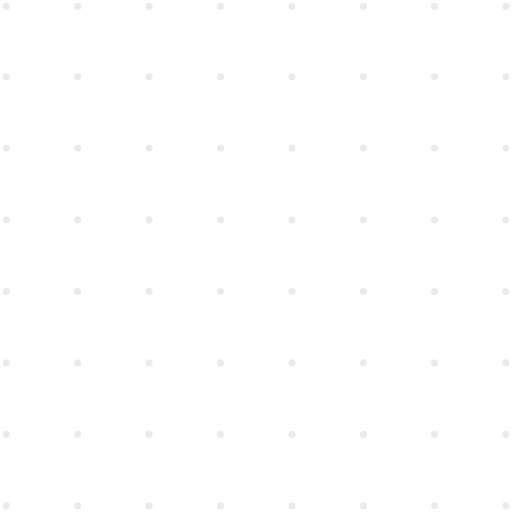
t = 0.00 s
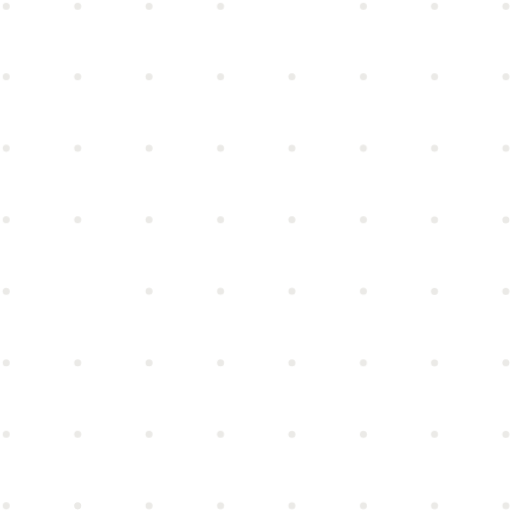
t = 1.67 s
t = 3.33 s: frame unchanged from t = 0.00 s, image omitted
t = 5.00 s: frame unchanged from t = 0.00 s, image omitted
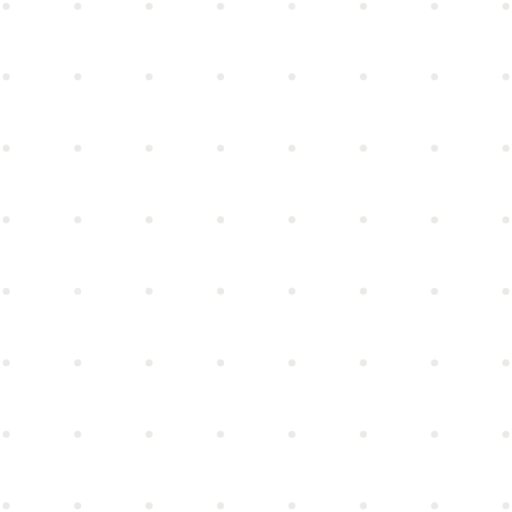
t = 6.67 s
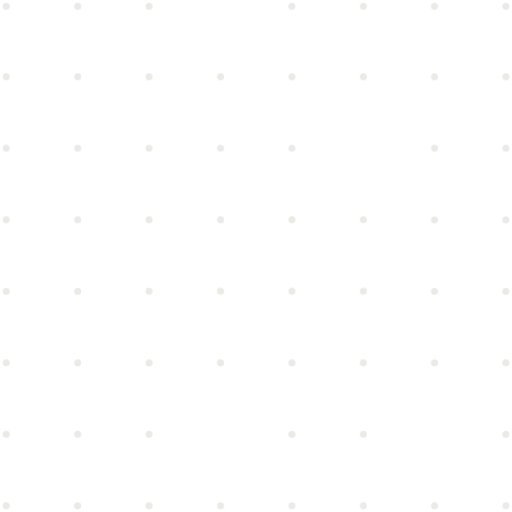
t = 8.33 s

The animated SVG that drew these frames (rendered in a browser with its animation timeline set to each time). Animation: 1 CSS @keyframes rule; frames cover the first 8.33 s, repeats indefinitely.

<?xml version="1.0" encoding="utf-8"?>
<!-- Generator: Adobe Illustrator 21.1.0, SVG Export Plug-In . SVG Version: 6.00 Build 0)  -->
<!DOCTYPE svg PUBLIC "-//W3C//DTD SVG 1.1//EN" "http://www.w3.org/Graphics/SVG/1.1/DTD/svg11.dtd">
<svg version="1.1" id="Layer_1" xmlns="http://www.w3.org/2000/svg" xmlns:xlink="http://www.w3.org/1999/xlink" x="0px" y="0px"
   viewBox="0 0 290.7 290.7" style="enable-background:new 0 0 290.7 290.7;" xml:space="preserve">
<style type="text/css">
  .st0{fill:#E6E6E6;}
  .st0{fill:#EBEAE7;}
  @keyframes dot {
    0%, 6%, 30%, 36%, 70%, 76% {
      opacity: 1;
    }
    1%, 5%, 31%, 35%, 71%, 75% {
      opacity: 0;
    }
  }
  .dot1 {
    animation: dot 8000ms linear infinite;
  }
  .dot2 {
    animation: dot 8000ms linear -4200ms infinite;
  }
  .dot3 {
    animation: dot 10000ms linear -8000ms infinite;
  }
  .dot4 {
    animation: dot 7000ms linear -1000ms infinite;
  }
  .dot5 {
    animation: dot 5000ms linear -2500ms infinite;
  }
</style>
<circle class="st0 dot1" cx="246.7" cy="246.6" r="2"/>
<circle class="st0" cx="287.2" cy="246.6" r="2"/>
<circle class="st0" cx="246.7" cy="206" r="2"/>
<circle class="st0 dot3" cx="287.2" cy="206" r="2"/>
<circle class="st0" cx="246.7" cy="165.4" r="2"/>
<circle class="st0" cx="287.2" cy="165.4" r="2"/>
<circle class="st0" cx="246.7" cy="124.8" r="2"/>
<circle class="st0 dot5" cx="287.2" cy="124.8" r="2"/>
<circle class="st0" cx="246.7" cy="84.2" r="2"/>
<circle class="st0" cx="287.2" cy="84.2" r="2"/>
<circle class="st0" cx="246.7" cy="43.6" r="2"/>
<circle class="st0" cx="287.2" cy="43.6" r="2"/>
<circle class="st0" cx="3.5" cy="287.2" r="2"/>
<circle class="st0 dot3" cx="44.1" cy="287.2" r="2"/>
<circle class="st0" cx="84.6" cy="287.2" r="2"/>
<circle class="st0" cx="125.2" cy="287.2" r="2"/>
<circle class="st0" cx="165.7" cy="287.2" r="2"/>
<circle class="st0" cx="206.3" cy="287.2" r="2"/>
<circle class="st0" cx="246.7" cy="287.2" r="2"/>
<circle class="st0" cx="287.2" cy="287.2" r="2"/>
<circle class="st0" cx="3.5" cy="246.6" r="2"/>
<circle class="st0" cx="44.1" cy="246.6" r="2"/>
<circle class="st0" cx="84.6" cy="246.6" r="2"/>
<circle class="st0 dot4" cx="125.2" cy="246.6" r="2"/>
<circle class="st0" cx="165.7" cy="246.6" r="2"/>
<circle class="st0" cx="206.3" cy="246.6" r="2"/>
<circle class="st0" cx="3.5" cy="206" r="2"/>
<circle class="st0" cx="44.1" cy="206" r="2"/>
<circle class="st0" cx="84.6" cy="206" r="2"/>
<circle class="st0" cx="125.2" cy="206" r="2"/>
<circle class="st0" cx="165.7" cy="206" r="2"/>
<circle class="st0 dot5" cx="206.3" cy="206" r="2"/>
<circle class="st0" cx="3.5" cy="165.4" r="2"/>
<circle class="st0 dot2" cx="44.1" cy="165.4" r="2"/>
<circle class="st0" cx="84.6" cy="165.4" r="2"/>
<circle class="st0" cx="125.2" cy="165.4" r="2"/>
<circle class="st0" cx="165.7" cy="165.4" r="2"/>
<circle class="st0" cx="206.3" cy="165.4" r="2"/>
<circle class="st0" cx="3.5" cy="124.8" r="2"/>
<circle class="st0" cx="44.1" cy="124.8" r="2"/>
<circle class="st0" cx="84.6" cy="124.8" r="2"/>
<circle class="st0" cx="125.2" cy="124.8" r="2"/>
<circle class="st0" cx="165.7" cy="124.8" r="2"/>
<circle class="st0" cx="206.3" cy="124.8" r="2"/>
<circle class="st0 dot5" cx="3.5" cy="84.2" r="2"/>
<circle class="st0" cx="44.1" cy="84.2" r="2"/>
<circle class="st0" cx="84.6" cy="84.2" r="2"/>
<circle class="st0" cx="125.2" cy="84.2" r="2"/>
<circle class="st0" cx="165.7" cy="84.2" r="2"/>
<circle class="st0 dot1" cx="206.3" cy="84.2" r="2"/>
<circle class="st0" cx="3.5" cy="43.6" r="2"/>
<circle class="st0" cx="44.1" cy="43.6" r="2"/>
<circle class="st0" cx="84.6" cy="43.6" r="2"/>
<circle class="st0" cx="125.2" cy="43.6" r="2"/>
<circle class="st0" cx="165.7" cy="43.6" r="2"/>
<circle class="st0" cx="206.3" cy="43.6" r="2"/>
<circle class="st0 dot3" cx="246.7" cy="3.5" r="2"/>
<circle class="st0" cx="287.2" cy="3.5" r="2"/>
<circle class="st0" cx="3.5" cy="3.5" r="2"/>
<circle class="st0" cx="44.1" cy="3.5" r="2"/>
<circle class="st0" cx="84.6" cy="3.5" r="2"/>
<circle class="st0 dot4" cx="125.2" cy="3.5" r="2"/>
<circle class="st0 dot2" cx="165.7" cy="3.5" r="2"/>
<circle class="st0" cx="206.3" cy="3.5" r="2"/>
</svg>
